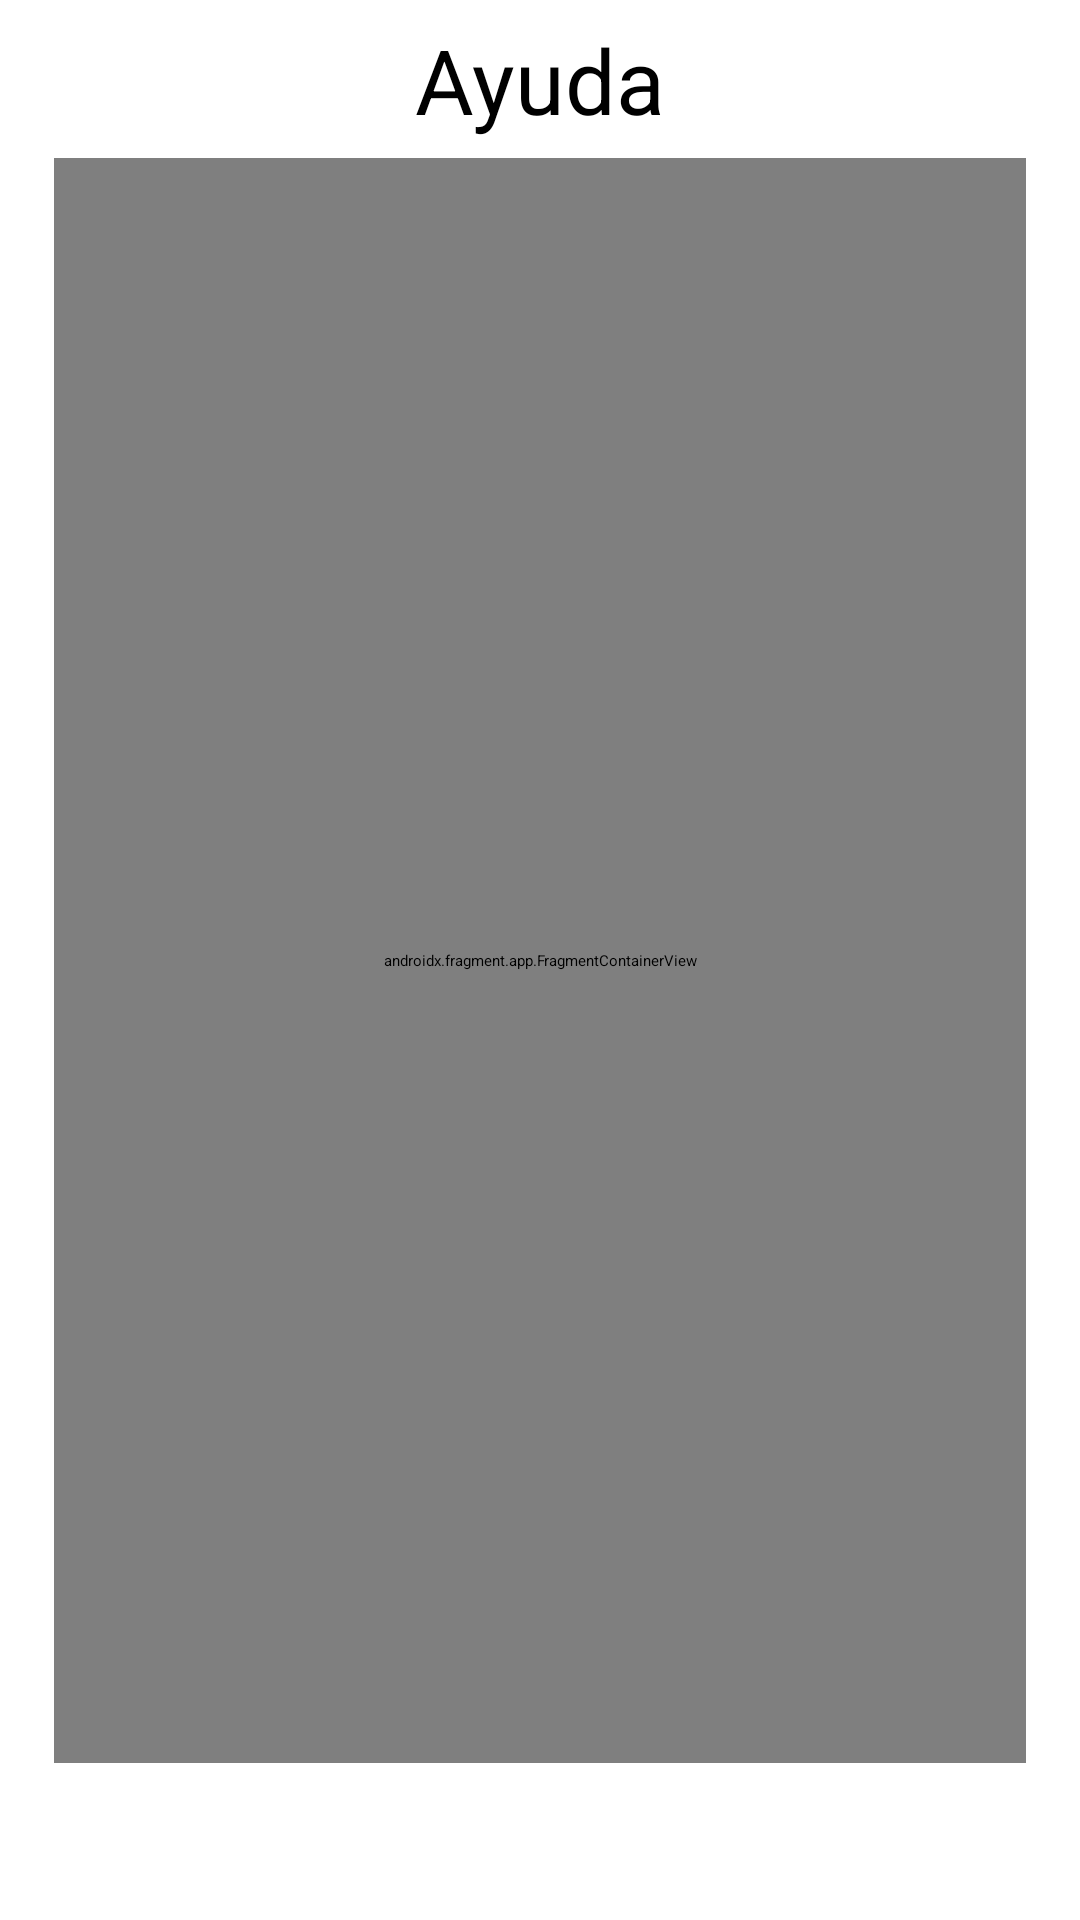

Android layout source for this screen:
<!-- AndroidManifest.xml: application theme Theme.Practica4 -->
<!-- res/layout/activity_ayuda.xml -->
<?xml version="1.0" encoding="utf-8"?>
<androidx.constraintlayout.widget.ConstraintLayout xmlns:android="http://schemas.android.com/apk/res/android"
    xmlns:app="http://schemas.android.com/apk/res-auto"
    xmlns:tools="http://schemas.android.com/tools"
    android:layout_width="match_parent"
    android:layout_height="match_parent"
    tools:context=".activity.AyudaActivity">

    <androidx.fragment.app.FragmentContainerView
        android:id="@+id/fragmentContainerView"
        android:name="com.example.practica4.fragment.FragmentAyuda1"
        android:layout_width="324dp"
        android:layout_height="535dp"
        app:layout_constraintBottom_toBottomOf="parent"
        app:layout_constraintEnd_toEndOf="parent"
        app:layout_constraintHorizontal_bias="0.5"
        app:layout_constraintStart_toStartOf="parent"
        app:layout_constraintTop_toTopOf="parent"
        app:layout_constraintVertical_bias="0.5" />

    <ImageButton
        android:id="@+id/imageButton4"
        android:layout_width="60sp"
        android:layout_height="60sp"
        android:layout_marginStart="10dp"
        android:layout_marginTop="10dp"
        android:background="#00FF0000"
        android:contentDescription="@string/atras"
        android:onClick="menu"
        android:scaleType="fitCenter"
        app:layout_constraintStart_toStartOf="parent"
        app:layout_constraintTop_toTopOf="parent"
        app:srcCompat="@android:drawable/ic_menu_revert"
        app:tint="#000000" />


    <ImageButton
        android:id="@+id/imageButton5"
        android:layout_width="60sp"
        android:layout_height="60sp"
        android:background="#00000000"
        android:contentDescription="@string/siguiente"
        android:onClick="next"
        android:scaleType="fitCenter"
        app:layout_constraintBottom_toBottomOf="parent"
        app:layout_constraintEnd_toEndOf="parent"
        app:layout_constraintHorizontal_bias="0.5"
        app:layout_constraintStart_toEndOf="@+id/imageButton6"
        app:layout_constraintTop_toBottomOf="@+id/fragmentContainerView"
        app:srcCompat="@android:drawable/ic_media_play"
        app:tint="#000000" />

    <ImageButton
        android:id="@+id/imageButton6"
        android:layout_width="60sp"
        android:layout_height="60sp"
        android:background="#00FFFFFF"
        android:contentDescription="@string/anterior"
        android:onClick="previous"
        android:rotationY="-180"
        android:scaleType="fitCenter"
        app:layout_constraintBottom_toBottomOf="parent"
        app:layout_constraintEnd_toStartOf="@+id/imageButton5"
        app:layout_constraintHorizontal_bias="0.5"
        app:layout_constraintStart_toStartOf="parent"
        app:layout_constraintTop_toBottomOf="@+id/fragmentContainerView"
        app:srcCompat="@android:drawable/ic_media_play"
        app:tint="#000000" />

    <TextView
        android:id="@+id/textView3"
        android:layout_width="wrap_content"
        android:layout_height="wrap_content"
        android:text="@string/ayuda"
        android:textSize="30sp"
        app:layout_constraintBottom_toTopOf="@+id/fragmentContainerView"
        app:layout_constraintEnd_toEndOf="parent"
        app:layout_constraintHorizontal_bias="0.5"
        app:layout_constraintStart_toStartOf="parent"
        app:layout_constraintTop_toTopOf="parent" />

</androidx.constraintlayout.widget.ConstraintLayout>
<!-- resources referenced by this layout -->
<resources>
  <string name="anterior">anterior</string>
  <string name="atras">atrás</string>
  <string name="ayuda">Ayuda</string>
  <string name="siguiente">siguiente</string>
  <style name="Theme.Practica4" parent="Base.Theme.Practica4">
      
      <item name="android:navigationBarColor">@android:color/transparent</item>
      <item name="android:statusBarColor">@android:color/transparent</item>
      <item name="android:windowLightStatusBar">?attr/isLightTheme</item>
    </style>
</resources>
